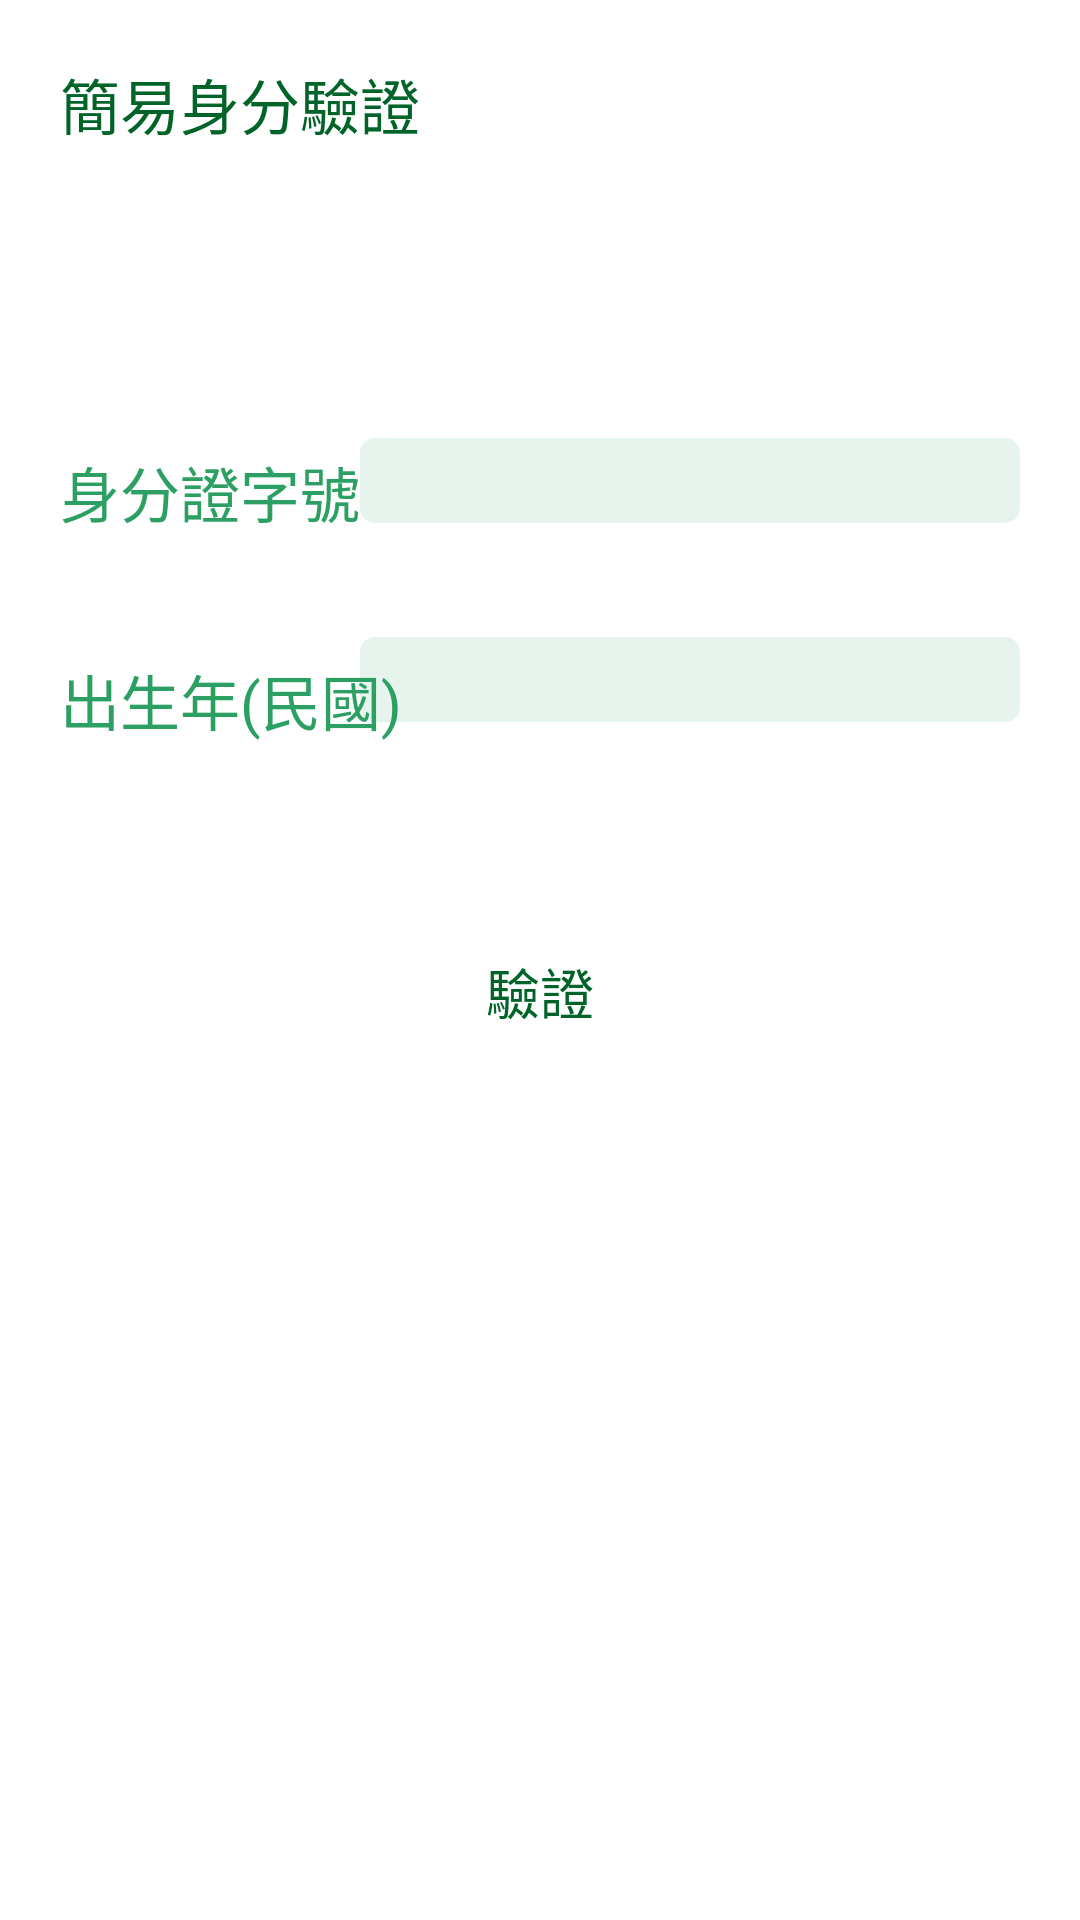

Produce the Android XML layout that renders to this screen, including the resource entries it uses.
<!-- AndroidManifest.xml: application theme Theme.VaccineReservePlatformTopicApp -->
<!-- res/layout/fragment_check.xml -->
<?xml version="1.0" encoding="utf-8"?>
<androidx.constraintlayout.widget.ConstraintLayout xmlns:android="http://schemas.android.com/apk/res/android"
    xmlns:app="http://schemas.android.com/apk/res-auto"
    xmlns:tools="http://schemas.android.com/tools"
    android:orientation="vertical"
    android:layout_width="match_parent"
    android:layout_height="match_parent"
    tools:context=".ui.home.HomeFragment">


    <androidx.appcompat.widget.AppCompatButton
        android:id="@+id/button_easyCheck_send"
        android:layout_width="match_parent"
        android:layout_height="65dp"
        android:layout_marginStart="20dp"
        android:layout_marginTop="50dp"
        android:layout_marginEnd="20dp"
        android:background="@drawable/ic_radius_4dp"
        android:backgroundTint="@color/bg_green"
        android:text="驗證"
        android:textColor="@color/status_green"
        android:textSize="18sp"
        app:layout_constraintEnd_toEndOf="parent"
        app:layout_constraintStart_toStartOf="parent"
        app:layout_constraintTop_toBottomOf="@+id/textView_easyCheck_year" />

    <TextView
        android:id="@+id/textView_title_easyCheck"
        android:layout_width="wrap_content"
        android:layout_height="wrap_content"
        android:layout_marginStart="20dp"
        android:layout_marginTop="20dp"
        android:fontFamily="@font/roboto_bold"
        android:text="簡易身分驗證"
        android:textColor="@color/status_green"
        android:textSize="20sp"
        app:layout_constraintStart_toStartOf="parent"
        app:layout_constraintTop_toTopOf="parent" />

    <TextView
        android:id="@+id/textView_easyCheck_rocId"
        android:layout_width="wrap_content"
        android:layout_height="wrap_content"
        android:layout_marginStart="20dp"
        android:layout_marginTop="100dp"
        android:fontFamily="@font/roboto_bold"
        android:text="身分證字號"
        android:textColor="@color/text_green"
        android:textSize="20sp"
        app:layout_constraintStart_toStartOf="parent"
        app:layout_constraintTop_toBottomOf="@+id/textView_title_easyCheck" />

    <EditText
        android:id="@+id/editText_easyCheck_rocId"
        android:layout_width="220dp"
        android:layout_height="wrap_content"
        android:layout_marginTop="146dp"
        android:layout_marginEnd="20dp"
        android:background="@drawable/ic_stroke"
        android:backgroundTint="@color/bg_green"
        android:maxLines="1"
        android:padding="2dp"
        android:paddingStart="10dp"
        android:paddingEnd="10dp"
        app:layout_constraintEnd_toEndOf="parent"
        app:layout_constraintTop_toTopOf="parent" />

    <EditText
        android:id="@+id/editText_easyCheck_year"
        android:inputType="number"
        android:layout_width="220dp"
        android:layout_height="wrap_content"
        android:layout_marginTop="38dp"
        android:layout_marginEnd="20dp"
        android:background="@drawable/ic_stroke"
        android:backgroundTint="@color/bg_green"
        android:maxLines="1"
        android:padding="2dp"
        android:paddingStart="10dp"
        android:paddingEnd="10dp"
        app:layout_constraintEnd_toEndOf="parent"
        app:layout_constraintTop_toBottomOf="@+id/editText_easyCheck_rocId" />

    <TextView
        android:id="@+id/textView_easyCheck_year"
        android:layout_width="wrap_content"
        android:layout_height="wrap_content"
        android:layout_marginStart="20dp"
        android:layout_marginTop="40dp"
        android:fontFamily="@font/roboto_bold"
        android:text="出生年(民國)"
        android:textColor="@color/text_green"
        android:textSize="20sp"
        app:layout_constraintStart_toStartOf="parent"
        app:layout_constraintTop_toBottomOf="@+id/textView_easyCheck_rocId" />





</androidx.constraintlayout.widget.ConstraintLayout>
<!-- resources referenced by this layout -->
<resources>
  <color name="bg_green">#E6F4ED</color>
  <color name="status_green">#006327</color>
  <color name="text_green">#2CA062</color>
  <!-- drawable ic_stroke (drawable-v24) -->
  <?xml version="1.0" encoding="utf-8"?>
  <selector xmlns:android="http://schemas.android.com/apk/res/android">
      <item>
          <shape>
              <stroke android:color="@android:color/darker_gray"
                  android:width="2dp"/>
              <corners android:radius="4dp"/>
          </shape>
      </item>
  </selector>
  <style name="Theme.VaccineReservePlatformTopicApp" parent="Theme.MaterialComponents.DayNight.NoActionBar">
          
          <item name="colorPrimary">@color/purple_500</item>
          <item name="colorPrimaryVariant">@color/purple_700</item>
          <item name="colorOnPrimary">@color/white</item>
          
          <item name="colorSecondary">@color/teal_200</item>
          <item name="colorSecondaryVariant">@color/teal_700</item>
          <item name="colorOnSecondary">@color/black</item>
          
          <item name="android:statusBarColor" tools:targetApi="l">@color/status_green</item>
          
          <item name="colorAccent">@color/accent_green</item>
      </style>
  <color name="purple_500">#FF6200EE</color>
  <color name="purple_700">#FF3700B3</color>
  <color name="white">#FFFFFFFF</color>
  <color name="teal_200">#FF03DAC5</color>
  <color name="teal_700">#FF018786</color>
  <color name="black">#FF000000</color>
  <color name="accent_green">#2CA062</color>
</resources>
